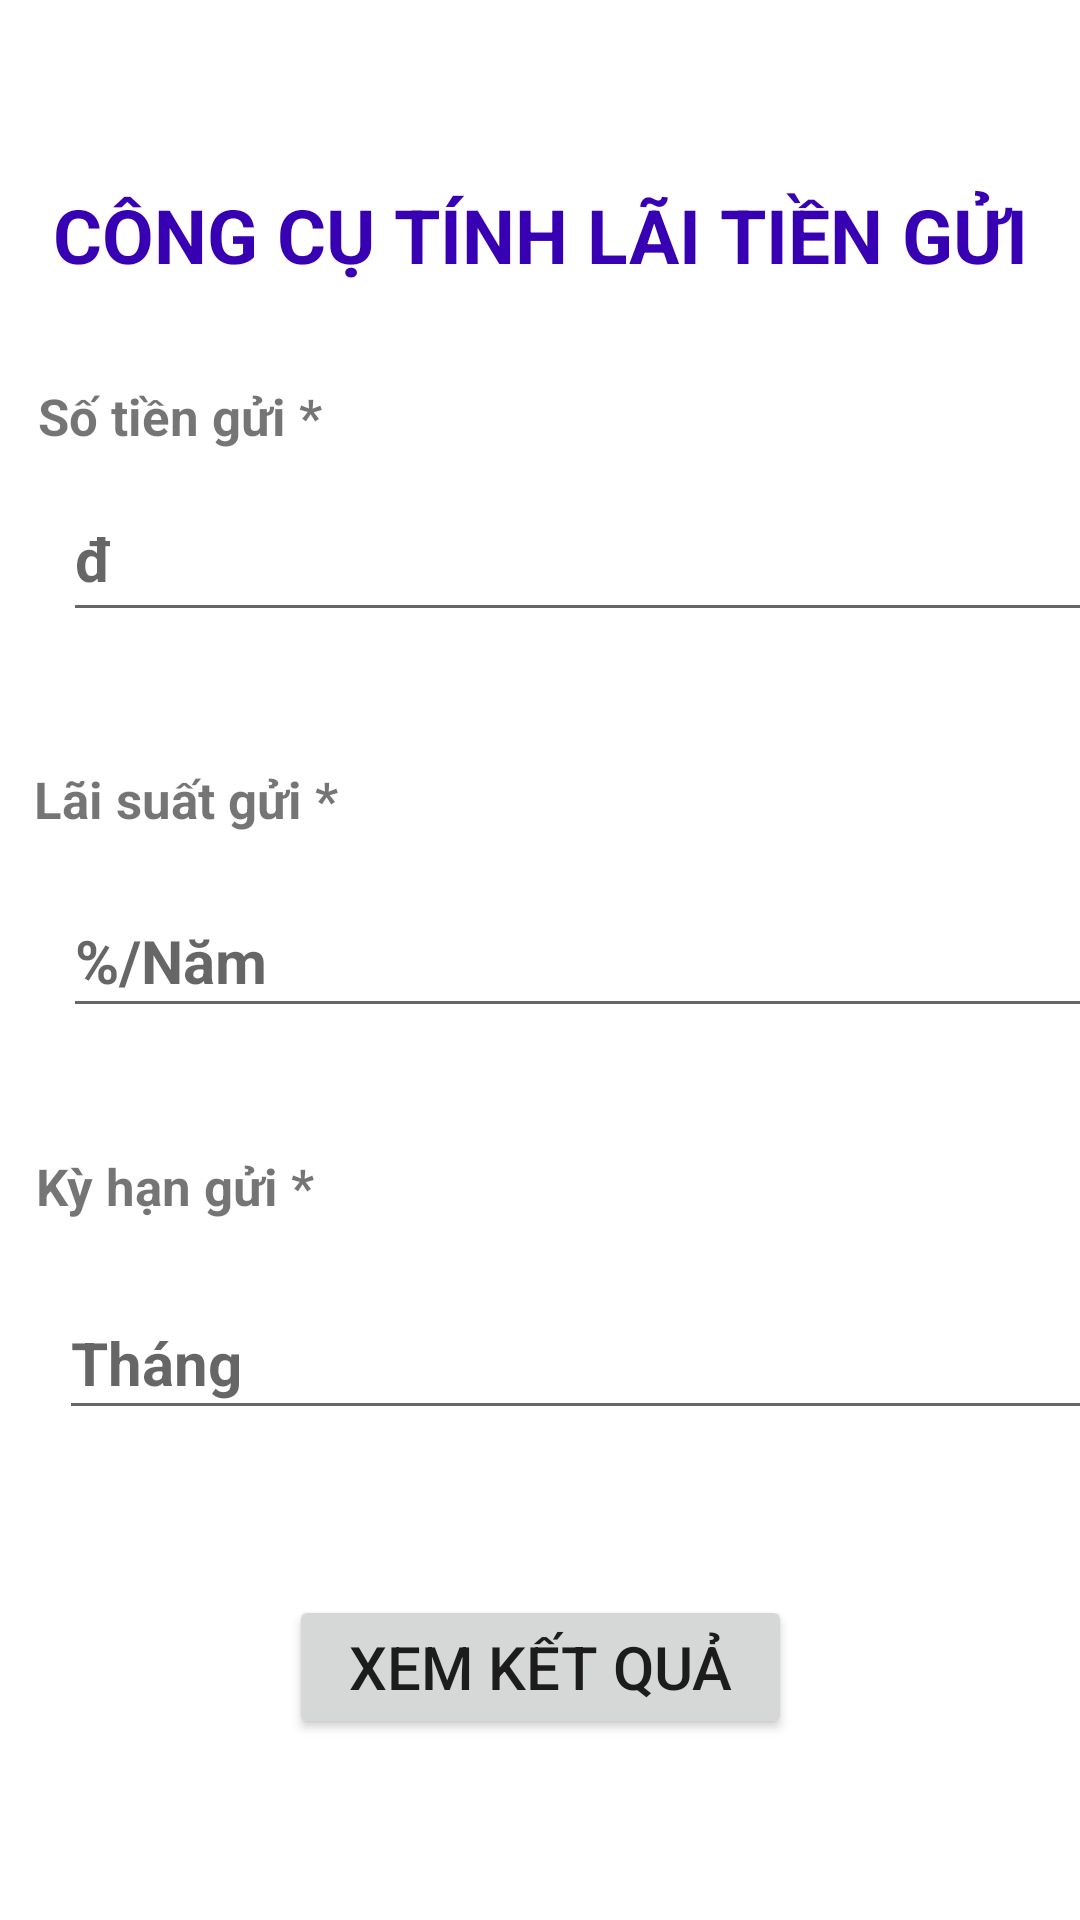

Here is an Android app screen rendered from its layout file. Give the layout XML and the strings, colors and styles it references.
<!-- AndroidManifest.xml: application theme Theme.TinhLai -->
<!-- res/layout/activity_main.xml -->
<?xml version="1.0" encoding="utf-8"?>
<androidx.constraintlayout.widget.ConstraintLayout xmlns:android="http://schemas.android.com/apk/res/android"
    xmlns:app="http://schemas.android.com/apk/res-auto"
    xmlns:tools="http://schemas.android.com/tools"
    android:layout_width="match_parent"
    android:layout_height="match_parent"
    tools:context=".MainActivity">

    <TextView
        android:id="@+id/header"
        android:layout_width="wrap_content"
        android:layout_height="wrap_content"
        android:text="@string/header_activity1"
        android:textColor="@color/purple_700"
        android:textSize="25sp"
        android:textStyle="bold"
        app:layout_constraintBottom_toBottomOf="parent"
        app:layout_constraintEnd_toEndOf="parent"
        app:layout_constraintStart_toStartOf="parent"
        app:layout_constraintTop_toTopOf="parent"
        app:layout_constraintVertical_bias="0.101" />

    <EditText
        android:id="@+id/tiengoi"
        android:layout_width="350dp"
        android:layout_height="48dp"
        android:layout_marginStart="46dp"
        android:layout_marginEnd="15dp"
        android:ems="10"
        android:inputType="number"
        android:textColor="#673AB7"
        android:textSize="20sp"
        android:textStyle="bold"
        android:hint="đ"
        android:gravity="start"
        android:textAlignment="textStart"
        app:layout_constraintBottom_toBottomOf="parent"
        app:layout_constraintEnd_toEndOf="parent"
        app:layout_constraintHorizontal_bias="0.496"
        app:layout_constraintStart_toStartOf="parent"
        app:layout_constraintTop_toTopOf="parent"
        app:layout_constraintVertical_bias="0.275" />

    <TextView
        android:id="@+id/stgLabel"
        android:layout_width="wrap_content"
        android:layout_height="wrap_content"
        android:layout_marginStart="47dp"
        android:layout_marginEnd="288dp"
        android:textSize="17sp"
        android:textStyle="bold"
        android:text="Số tiền gửi *"
        app:layout_constraintBottom_toBottomOf="parent"
        app:layout_constraintEnd_toEndOf="parent"
        app:layout_constraintHorizontal_bias="0.493"
        app:layout_constraintStart_toStartOf="parent"
        app:layout_constraintTop_toTopOf="parent"
        app:layout_constraintVertical_bias="0.206" />

    <TextView
        android:id="@+id/lsgLabel"
        android:layout_width="wrap_content"
        android:layout_height="wrap_content"
        android:layout_marginStart="46dp"
        android:layout_marginEnd="283dp"
        android:textSize="17sp"
        android:textStyle="bold"
        android:text="Lãi suất gửi *"
        app:layout_constraintBottom_toBottomOf="parent"
        app:layout_constraintEnd_toEndOf="parent"
        app:layout_constraintHorizontal_bias="0.496"
        app:layout_constraintStart_toStartOf="parent"
        app:layout_constraintTop_toTopOf="parent"
        app:layout_constraintVertical_bias="0.413" />

    <EditText
        android:id="@+id/laisuat"
        android:layout_width="350dp"
        android:layout_height="48dp"
        android:layout_marginStart="46dp"
        android:layout_marginEnd="15dp"
        android:ems="10"
        android:inputType="number"
        android:textColor="#673AB7"
        android:textSize="20sp"
        android:textStyle="bold"
        android:hint="%/Năm"
        app:layout_constraintBottom_toBottomOf="parent"
        app:layout_constraintEnd_toEndOf="parent"
        app:layout_constraintHorizontal_bias="0.496"
        app:layout_constraintStart_toStartOf="parent"
        app:layout_constraintTop_toTopOf="parent"
        app:layout_constraintVertical_bias="0.498"
         />

    <TextView
        android:id="@+id/khgLabel"
        android:layout_width="wrap_content"
        android:layout_height="wrap_content"
        android:layout_marginStart="46dp"
        android:layout_marginEnd="290dp"
        android:textSize="17sp"
        android:textStyle="bold"
        android:text="Kỳ hạn gửi *"
        app:layout_constraintBottom_toBottomOf="parent"
        app:layout_constraintEnd_toEndOf="parent"
        app:layout_constraintHorizontal_bias="0.496"
        app:layout_constraintStart_toStartOf="parent"
        app:layout_constraintTop_toTopOf="parent"
        app:layout_constraintVertical_bias="0.622" />

    <EditText
        android:id="@+id/kyhan"
        android:layout_width="350dp"
        android:layout_height="48dp"
        android:layout_marginStart="45dp"
        android:layout_marginEnd="16dp"
        android:ems="10"
        android:inputType="number"
        android:textColor="#673AB7"
        android:textSize="20sp"
        android:textStyle="bold"
        android:hint="Tháng"
        app:layout_constraintBottom_toBottomOf="parent"
        app:layout_constraintEnd_toEndOf="parent"
        app:layout_constraintStart_toStartOf="parent"
        app:layout_constraintTop_toTopOf="parent"
        app:layout_constraintVertical_bias="0.724" />

    <Button
        android:id="@+id/btnResult"
        android:layout_width="wrap_content"
        android:layout_height="wrap_content"
        android:paddingLeft="20dp"
        android:paddingRight="20dp"
        android:text="XEM KẾT QUẢ"
        app:cornerRadius="20dp"
        android:textSize="20dp"
        app:layout_constraintBottom_toBottomOf="parent"
        app:layout_constraintEnd_toEndOf="parent"
        app:layout_constraintStart_toStartOf="parent"
        app:layout_constraintTop_toTopOf="parent"
        android:onClick="getResult"
        app:layout_constraintVertical_bias="0.898" />

</androidx.constraintlayout.widget.ConstraintLayout>
<!-- resources referenced by this layout -->
<resources>
  <string name="header_activity1">CÔNG CỤ TÍNH LÃI TIỀN GỬI</string>
  <style name="Theme.TinhLai" parent="Theme.MaterialComponents.DayNight.DarkActionBar">
          
          <item name="colorPrimary">@color/purple_500</item>
          <item name="colorPrimaryVariant">@color/purple_700</item>
          <item name="colorOnPrimary">@color/white</item>
          
          <item name="colorSecondary">@color/teal_200</item>
          <item name="colorSecondaryVariant">@color/teal_700</item>
          <item name="colorOnSecondary">@color/black</item>
          
          <item name="android:statusBarColor" tools:targetApi="l">?attr/colorPrimaryVariant</item>
          
      </style>
  <!-- not gathered from this repository: default colours our renderer supplied (Android Studio template values) -->
  <color name="purple_500">#FF6200EE</color>
  <color name="purple_700">#FF3700B3</color>
  <color name="teal_200">#FF03DAC5</color>
  <color name="teal_700">#FF018786</color>
  <color name="black">#FF000000</color>
  <color name="white">#FFFFFFFF</color>
</resources>
